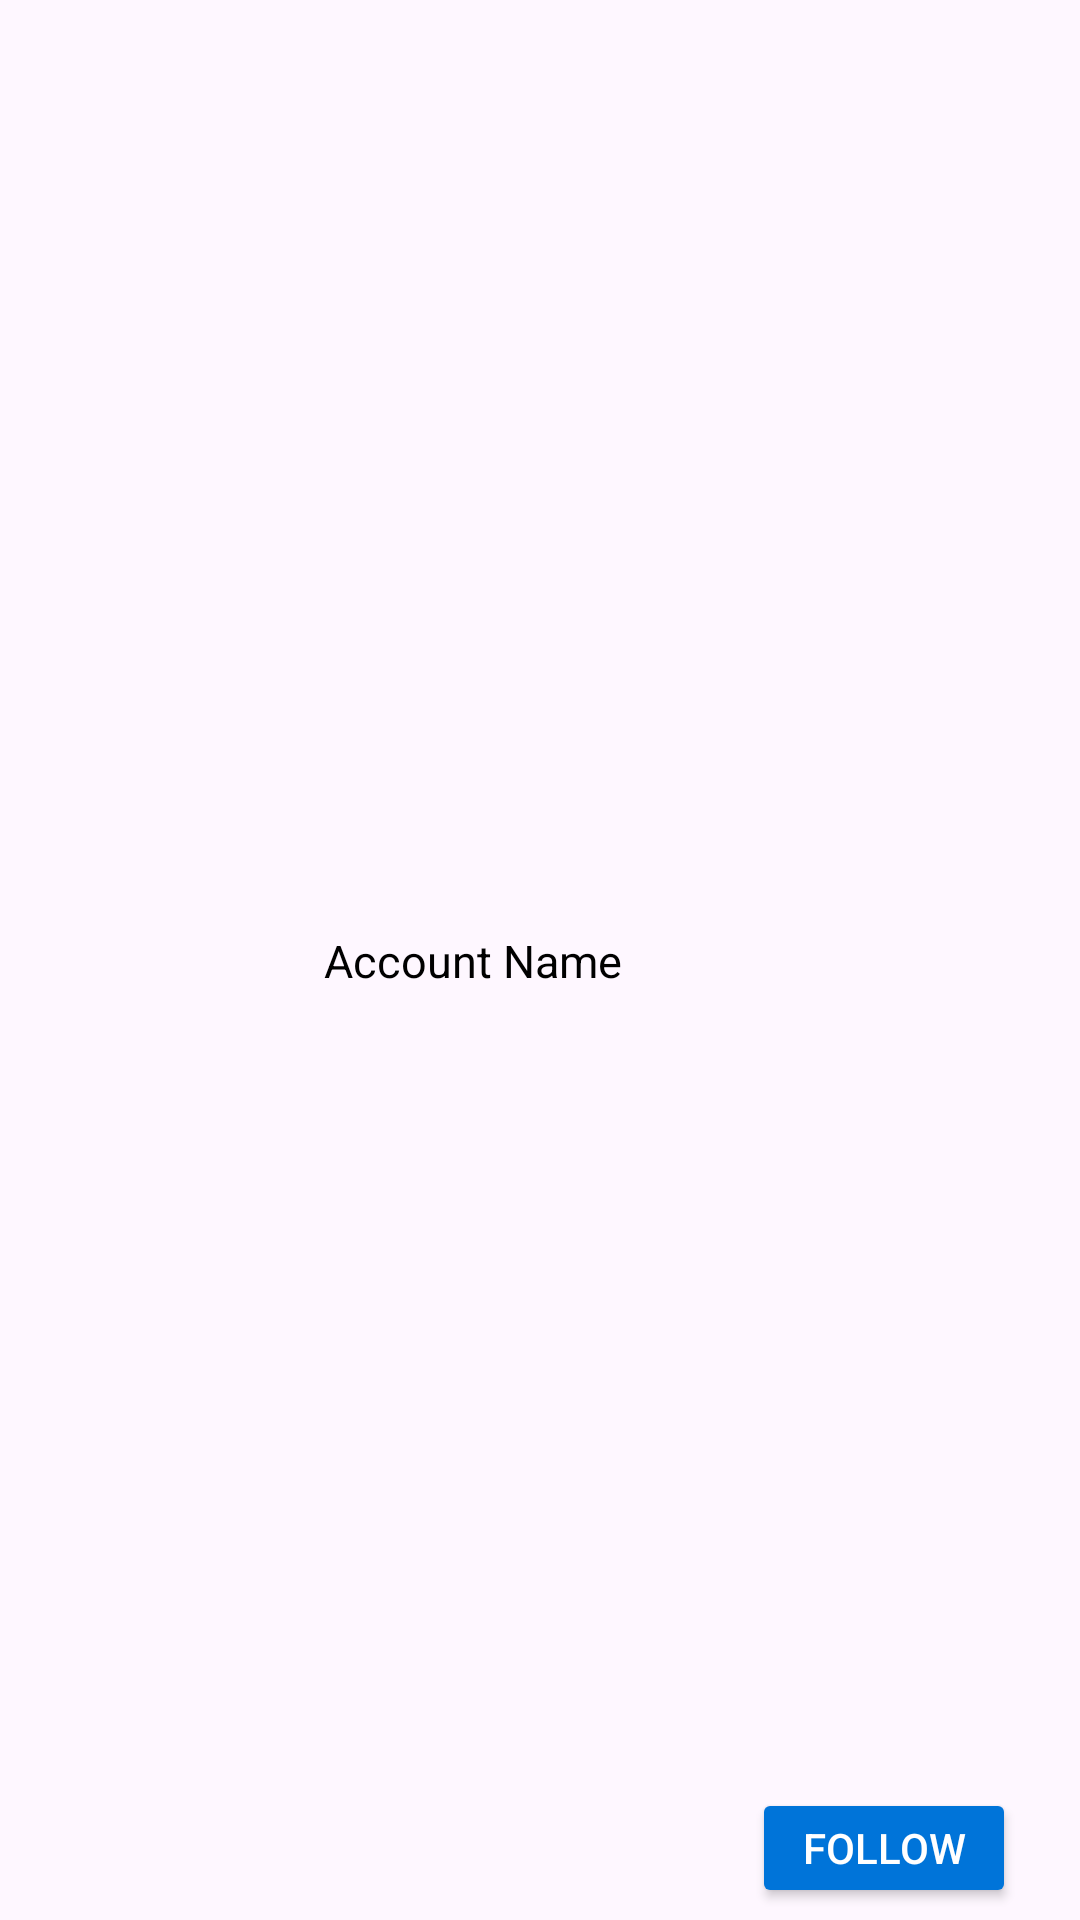

Here is an Android app screen rendered from its layout file. Give the layout XML and the strings, colors and styles it references.
<!-- AndroidManifest.xml: application theme Theme.KnowYourProduct -->
<!-- res/layout/search_eachitem.xml -->
<?xml version="1.0" encoding="utf-8"?>
<androidx.constraintlayout.widget.ConstraintLayout xmlns:android="http://schemas.android.com/apk/res/android"
    xmlns:app="http://schemas.android.com/apk/res-auto"
    xmlns:tools="http://schemas.android.com/tools"
    android:layout_width="match_parent"
    android:layout_height="wrap_content"
    android:layout_margin="6dp"
    android:layout_marginLeft="5dp"
    android:layout_marginRight="5dp"
    android:layout_marginBottom="3dp"
    android:layout_marginTop="1dp"
    app:cardMaxElevation="2dp"
    >


    <com.google.android.material.imageview.ShapeableImageView
        android:id="@+id/user_pic"
        android:layout_width="40dp"
        android:layout_height="40dp"

        android:layout_margin="8dp"
        android:layout_marginStart="16dp"
        android:layout_marginTop="4dp"
        android:scaleType="fitCenter"
        android:src="@mipmap/ic_launcher"
        app:layout_constraintStart_toStartOf="parent"
        app:layout_constraintTop_toTopOf="parent"
        app:shapeAppearance="@style/ShapeAppearance.Profile" />

    <TextView
        android:id="@+id/user_name"
        android:layout_width="132dp"
        android:layout_height="wrap_content"
        android:layout_marginStart="60dp"
        android:text="Account Name"
        android:textColor="@color/black"
        android:textSize="15sp"
        app:layout_constraintBottom_toBottomOf="parent"
        app:layout_constraintStart_toEndOf="@+id/user_pic"
        app:layout_constraintTop_toTopOf="parent" />

    <Button
        android:id="@+id/followbtn"
        android:layout_width="wrap_content"
        android:layout_height="40dp"
        android:layout_marginEnd="16dp"
        android:layout_marginBottom="4dp"
        android:backgroundTint="#0074D9"
        android:text="Follow"
        android:textColor="@color/white"

        app:layout_constraintBottom_toBottomOf="parent"
        app:layout_constraintEnd_toEndOf="parent"
        app:layout_constraintHorizontal_bias="0.666"
        app:layout_constraintStart_toEndOf="@+id/user_name" />

</androidx.constraintlayout.widget.ConstraintLayout>
<!-- resources referenced by this layout -->
<resources>
  <color name="black">#FF000000</color>
  <color name="white">#FFFFFFFF</color>
  <style name="ShapeAppearance.Profile" parent="ShapeAppearance.MaterialComponents">
          <item name="cornerFamily">rounded</item>
          <item name="cornerSize">50%</item>
          <item name="android:gravity">center</item>
  
      </style>
  <style name="Theme.KnowYourProduct" parent="Base.Theme.KnowYourProduct" />
  <style name="Base.Theme.KnowYourProduct" parent="Theme.Material3.DayNight.NoActionBar">
          
          
      </style>
</resources>
